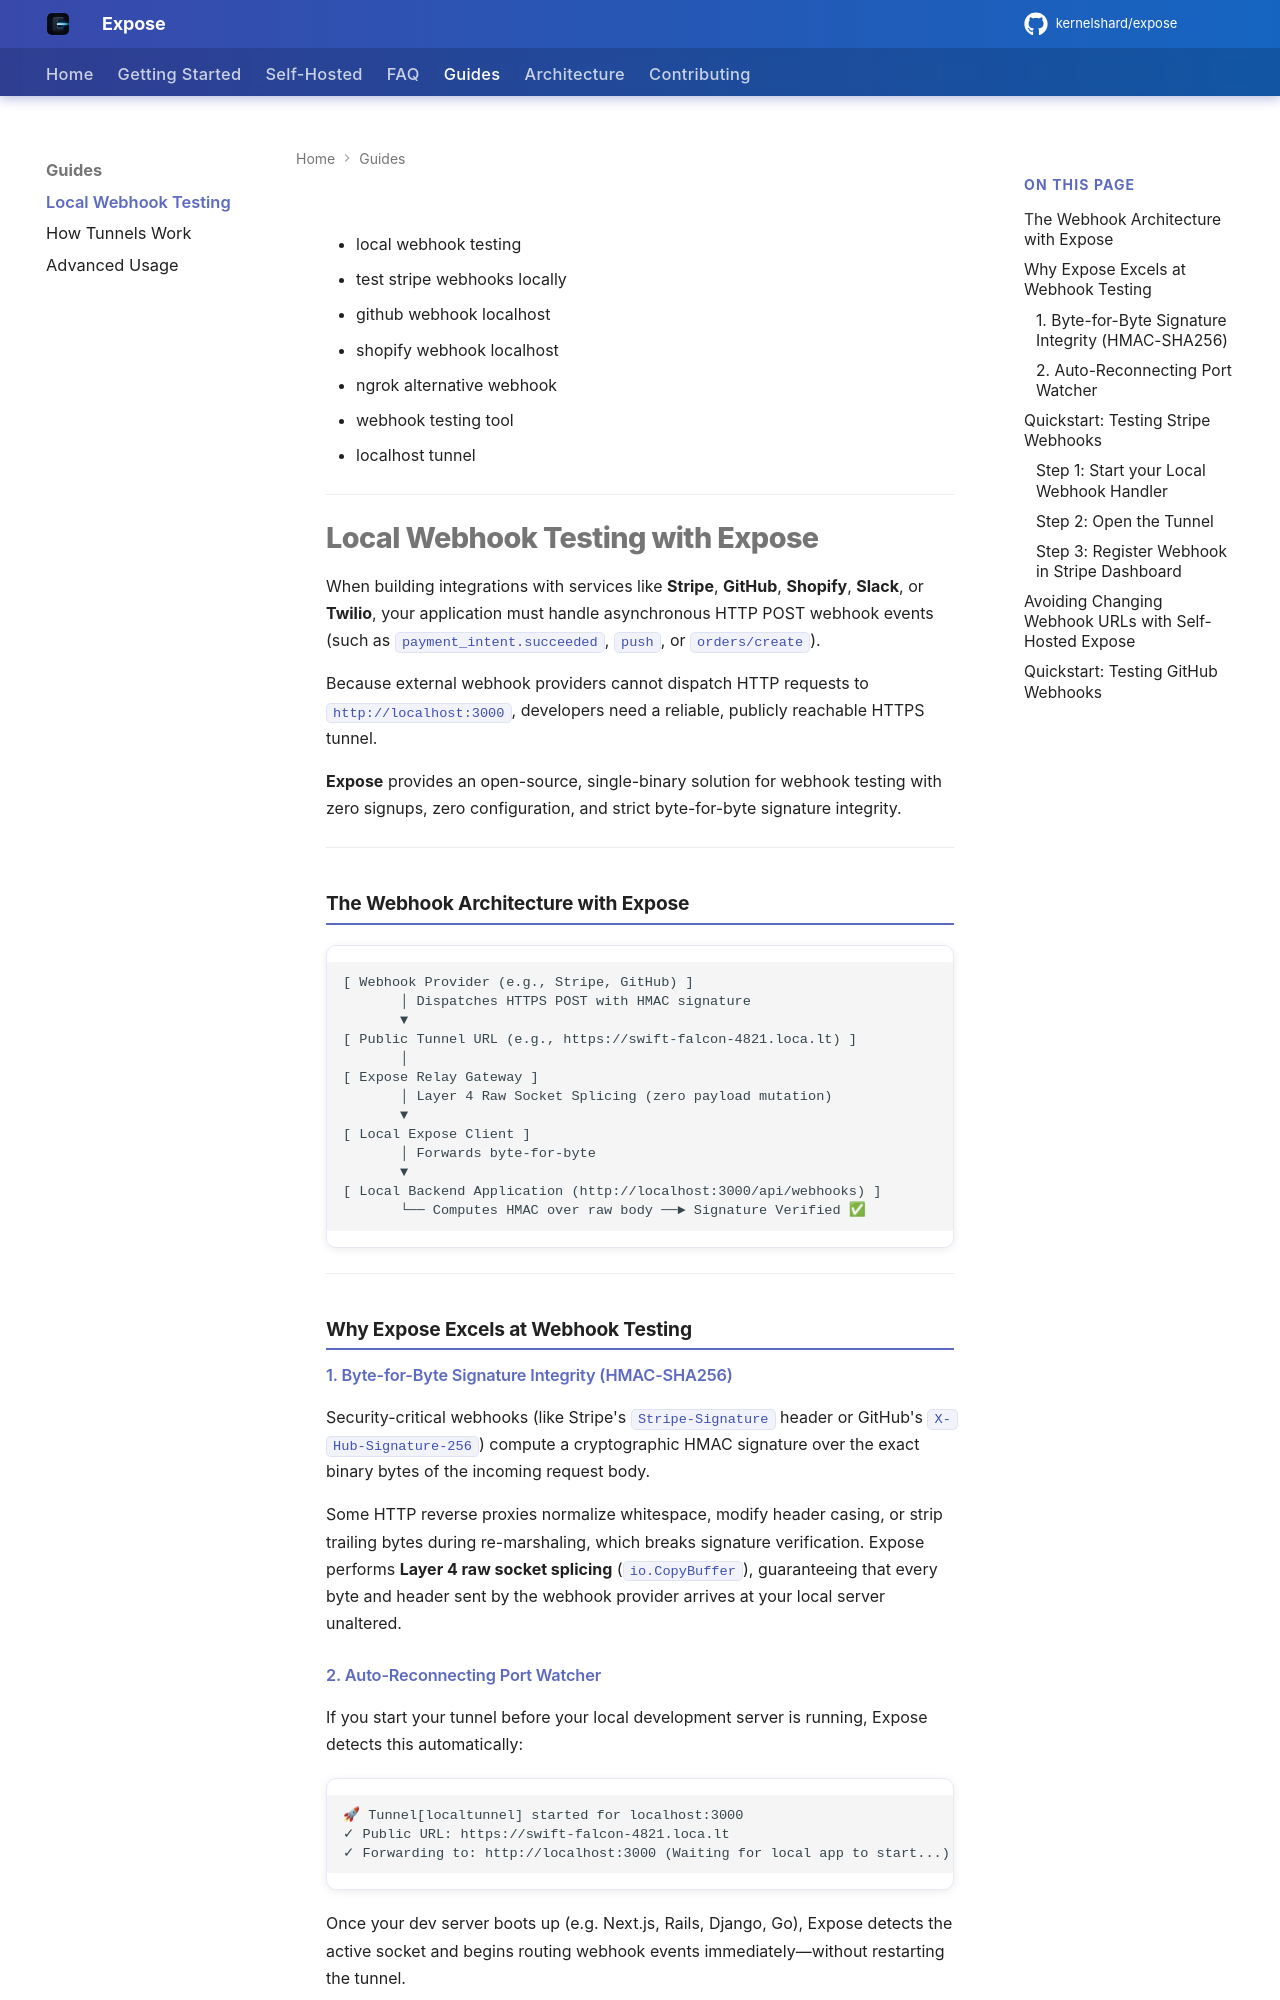

repository: kernelshard/expose · page: guides/local-webhook-testing.html · generator: mkdocs

---
title: Local Webhook Testing: Stripe, GitHub, Shopify & Slack
description: Step-by-step guide to testing incoming webhooks on localhost using Expose. Learn how to verify HMAC signatures, handle HTTPS callbacks, and preserve stable subdomains without paid plans.
keywords:
  - local webhook testing
  - test stripe webhooks locally
  - github webhook localhost
  - shopify webhook localhost
  - ngrok alternative webhook
  - webhook testing tool
  - localhost tunnel
---

# Local Webhook Testing with Expose

When building integrations with services like **Stripe**, **GitHub**, **Shopify**, **Slack**, or **Twilio**, your application must handle asynchronous HTTP POST webhook events (such as `payment_intent.succeeded`, `push`, or `orders/create`).

Because external webhook providers cannot dispatch HTTP requests to `http://localhost:3000`, developers need a reliable, publicly reachable HTTPS tunnel.

**Expose** provides an open-source, single-binary solution for webhook testing with zero signups, zero configuration, and strict byte-for-byte signature integrity.

---

## The Webhook Architecture with Expose

```text
[ Webhook Provider (e.g., Stripe, GitHub) ]
       │ Dispatches HTTPS POST with HMAC signature
       ▼
[ Public Tunnel URL (e.g., https://swift-falcon-4821.loca.lt) ]
       │
[ Expose Relay Gateway ]
       │ Layer 4 Raw Socket Splicing (zero payload mutation)
       ▼
[ Local Expose Client ]
       │ Forwards byte-for-byte
       ▼
[ Local Backend Application (http://localhost:3000/api/webhooks) ]
       └── Computes HMAC over raw body ──► Signature Verified ✅
```

---

## Why Expose Excels at Webhook Testing

### 1. Byte-for-Byte Signature Integrity (HMAC-SHA256)
Security-critical webhooks (like Stripe's `Stripe-Signature` header or GitHub's `X-Hub-Signature-256`) compute a cryptographic HMAC signature over the exact binary bytes of the incoming request body. 

Some HTTP reverse proxies normalize whitespace, modify header casing, or strip trailing bytes during re-marshaling, which breaks signature verification. Expose performs **Layer 4 raw socket splicing** (`io.CopyBuffer`), guaranteeing that every byte and header sent by the webhook provider arrives at your local server unaltered.
